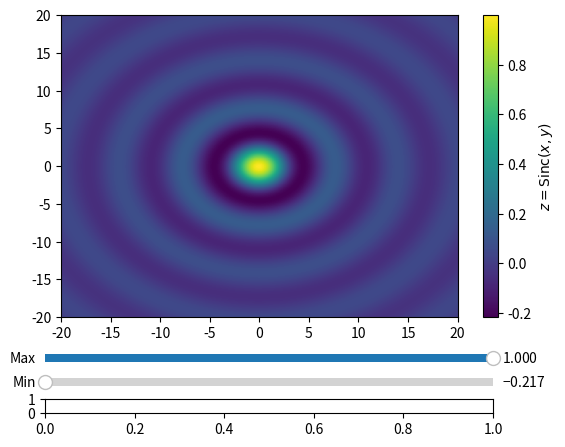

Write Python code to recreate this figure. (Note: this script raises an exception after producing the figure.)
import numpy as np
import matplotlib.pyplot as plt
from matplotlib.widgets import Slider, Button, RadioButtons
import matplotlib as mpl

def sinc(x, y):
    r = np.sqrt(x**2 + y**2)
    return np.sin(r) / r

x = np.linspace(-20, 20, 1000)
y = np.linspace(-20, 20, 1000)
# compute sinc on a grid of points using numpy broadcasting
z = sinc(x.reshape(1000, 1), y.reshape(1, 1000))


fig, ax = plt.subplots()
plt.subplots_adjust(bottom=0.25)

heat_map = plt.pcolor(x, y, z)
ax.margins(x=0)

ax_min = plt.axes([0.1, 0.1, 0.7, 0.03])
ax_max = plt.axes([0.1, 0.15, 0.7, 0.03])
ax_gamma = plt.axes([0.1, 0.05, 0.7, 0.03])

cb = plt.colorbar(mappable=heat_map, ax=ax, label='$z=\mathrm{Sinc}(x, y)$')

slider_min = Slider(ax_min, 'Min', np.min(z), np.max(z), valinit=np.min(z))
slider_max = Slider(ax_max, 'Max', np.min(z), np.max(z), valinit=np.max(z))
slider_gamma = Slider(ax_gamma, '$\gamma$', 0, 3, 1)

def update(val):
    val_min = slider_min.val
    val_max = slider_max.val
    val_gamma = slider_gamma.val
#     norm = mpl.colors.Normalize(vmin=val_min, vmax=val_max)
    norm = mpl.colors.PowerNorm(val_gamma, vmin=val_min, vmax=val_max)
    heat_map.set_norm(norm)
    cb.update_normal(heat_map)
    fig.canvas.draw_idle()


slider_min.on_changed(update)
slider_max.on_changed(update)
slider_gamma.on_changed(update)

plt.show()
